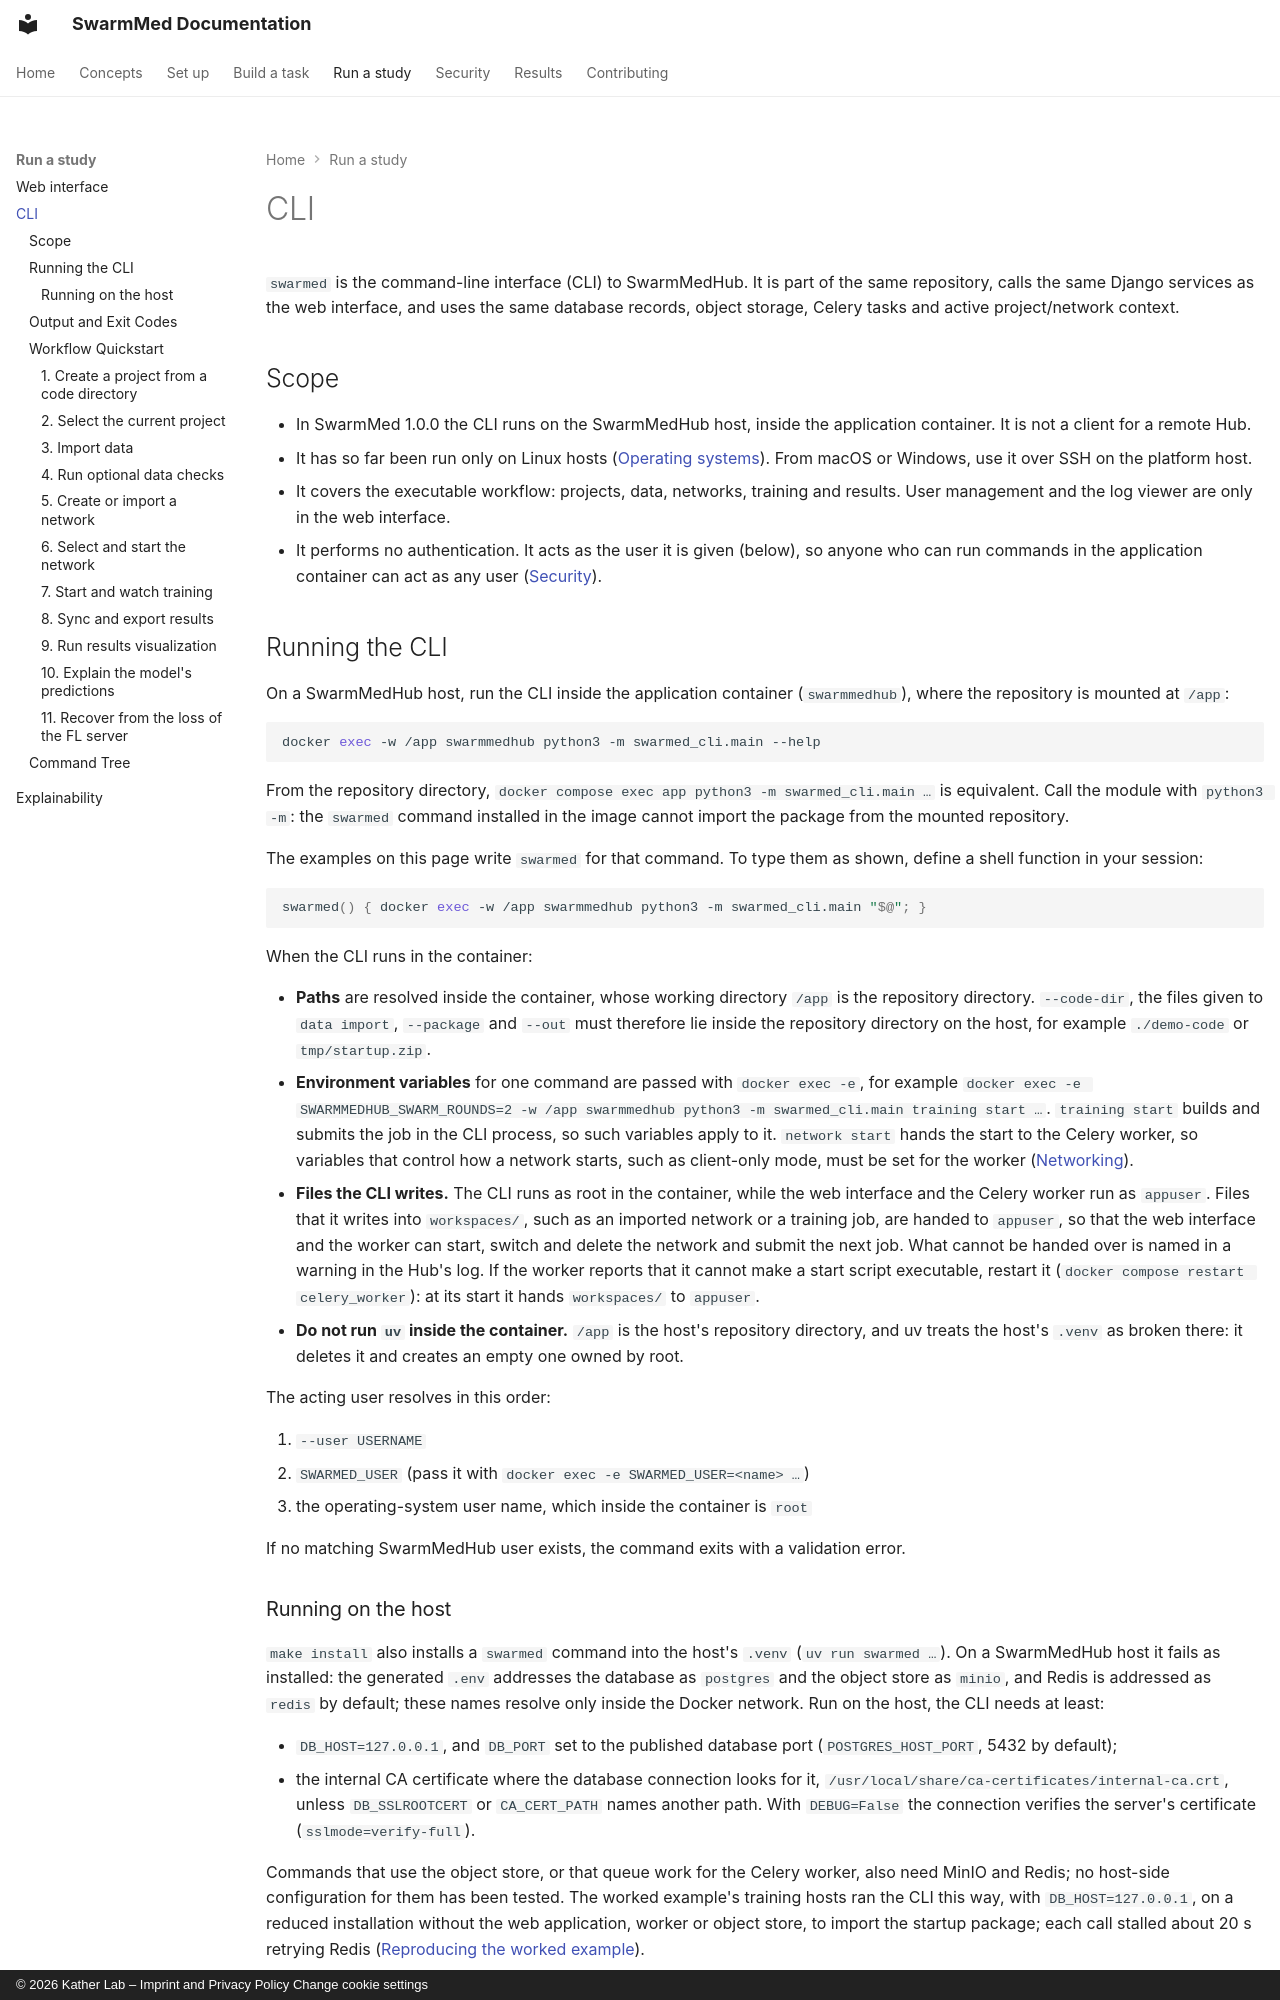

repository: KatherLab/SwarmMed · page: cli/index.html · generator: mkdocs · copyright: © 2026 Kather Lab – Imprint and Privacy Policy Change cookie settings

---
title: CLI
description: The swarmed command-line interface to SwarmMedHub, run inside the application container.
---

# CLI

`swarmed` is the command-line interface (CLI) to SwarmMedHub. It is part of the
same repository, calls the same Django services as the web interface, and uses
the same database records, object storage, Celery tasks and active
project/network context.

## Scope

- In SwarmMed 1.0.0 the CLI runs on the SwarmMedHub host, inside the application
  container. It is not a client for a remote Hub.
- It has so far been run only on Linux hosts
  ([Operating systems](os-support.md)). From macOS or Windows, use it over SSH on
  the platform host.
- It covers the executable workflow: projects, data, networks, training and
  results. User management and the log viewer are only in the web interface.
- It performs no authentication. It acts as the user it is given (below), so
  anyone who can run commands in the application container can act as any user
  ([Security](security.md#access-control-rbac)).

## Running the CLI

On a SwarmMedHub host, run the CLI inside the application container
(`swarmmedhub`), where the repository is mounted at `/app`:

```bash
docker exec -w /app swarmmedhub python3 -m swarmed_cli.main --help
```

From the repository directory, `docker compose exec app python3 -m swarmed_cli.main …`
is equivalent. Call the module with `python3 -m`: the `swarmed` command installed
in the image cannot import the package from the mounted repository.

The examples on this page write `swarmed` for that command. To type them as
shown, define a shell function in your session:

```bash
swarmed() { docker exec -w /app swarmmedhub python3 -m swarmed_cli.main "$@"; }
```

When the CLI runs in the container:

* **Paths** are resolved inside the container, whose working directory `/app` is
  the repository directory. `--code-dir`, the files given to `data import`,
  `--package` and `--out` must therefore lie inside the repository directory on
  the host, for example `./demo-code` or `tmp/startup.zip`.
* **Environment variables** for one command are passed with `docker exec -e`, for
  example `docker exec -e SWARMMEDHUB_SWARM_ROUNDS=2 -w /app swarmmedhub python3 -m swarmed_cli.main training start …`.
  `training start` builds and submits the job in the CLI process, so such
  variables apply to it. `network start` hands the start to the Celery worker,
  so variables that control how a network starts, such as client-only mode, must
  be set for the worker ([Networking](networking.md)).
* **Files the CLI writes.** The CLI runs as root in the container, while the web
  interface and the Celery worker run as `appuser`. Files that it writes into
  `workspaces/`, such as an imported network or a training job, are handed to
  `appuser`, so that the web interface and the worker can start, switch and
  delete the network and submit the next job. What cannot be handed over is
  named in a warning in the Hub's log. If the worker reports that it cannot make
  a start script executable, restart it (`docker compose restart celery_worker`):
  at its start it hands `workspaces/` to `appuser`.
* **Do not run `uv` inside the container.** `/app` is the host's repository
  directory, and uv treats the host's `.venv` as broken there: it deletes it and
  creates an empty one owned by root.

The acting user resolves in this order:

1. `--user USERNAME`
2. `SWARMED_USER` (pass it with `docker exec -e SWARMED_USER=<name> …`)
3. the operating-system user name, which inside the container is `root`

If no matching SwarmMedHub user exists, the command exits with a validation error.
